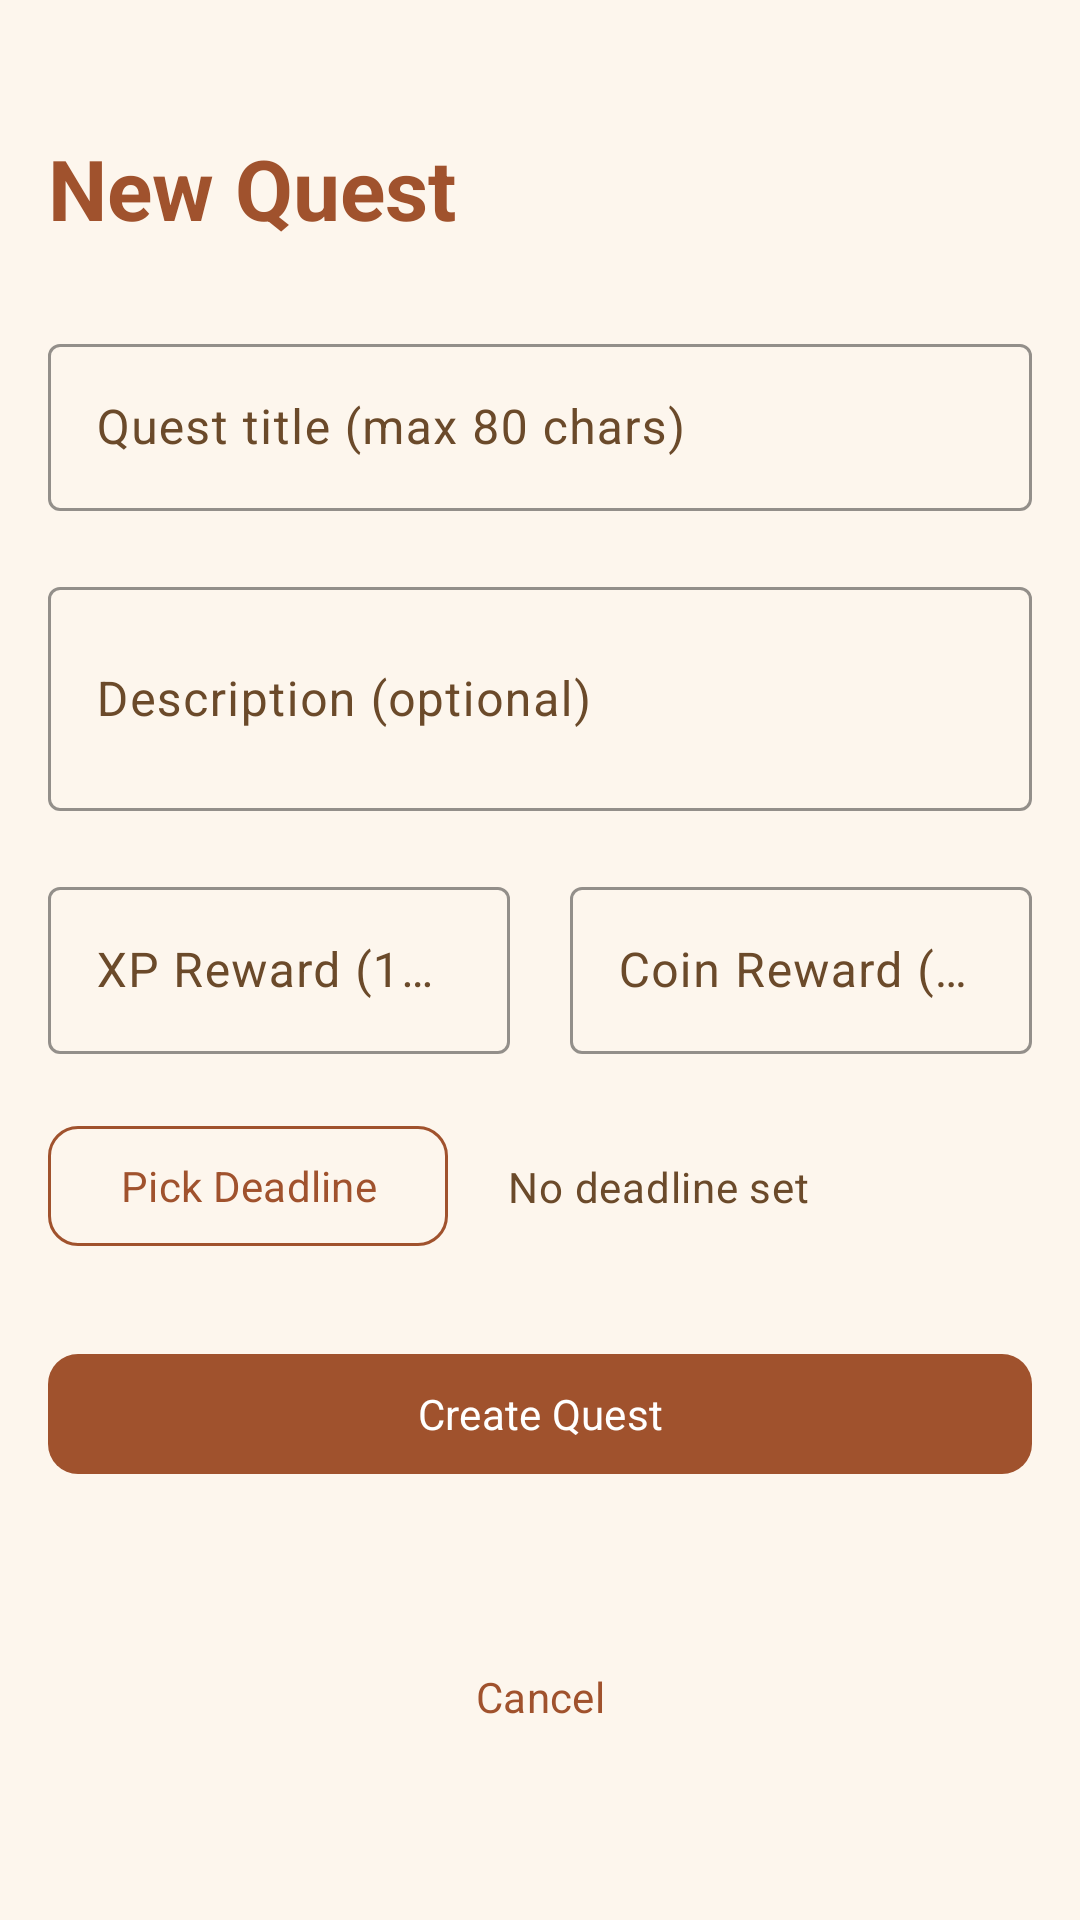

Write the Android layout XML for this screen, with the resource values it uses.
<!-- AndroidManifest.xml: application theme Theme.HomeQuest -->
<!-- res/layout/activity_create_quest.xml -->
<?xml version="1.0" encoding="utf-8"?>
<androidx.core.widget.NestedScrollView
    xmlns:android="http://schemas.android.com/apk/res/android"
    xmlns:app="http://schemas.android.com/apk/res-auto"
    android:layout_width="match_parent"
    android:layout_height="match_parent"
    android:fillViewport="true"
    android:background="@color/hq_background">

    <androidx.constraintlayout.widget.ConstraintLayout
        android:layout_width="match_parent"
        android:layout_height="wrap_content"
        android:padding="@dimen/screen_padding">

        <com.google.android.material.textview.MaterialTextView
            android:id="@+id/create_LBL_title"
            android:layout_width="0dp"
            android:layout_height="wrap_content"
            android:layout_marginTop="@dimen/spacing_lg"
            android:text="New Quest"
            android:textAppearance="?attr/textAppearanceHeadlineMedium"
            android:textColor="@color/hq_purple_primary"
            android:textStyle="bold"
            app:layout_constraintTop_toTopOf="parent"
            app:layout_constraintStart_toStartOf="parent"
            app:layout_constraintEnd_toEndOf="parent" />

        
        <com.google.android.material.textfield.TextInputLayout
            android:id="@+id/create_TIL_title"
            android:layout_width="0dp"
            android:layout_height="wrap_content"
            android:layout_marginTop="@dimen/spacing_lg"
            android:hint="@string/hint_quest_title"
            style="@style/HomeQuest.TextInput"
            app:layout_constraintTop_toBottomOf="@id/create_LBL_title"
            app:layout_constraintStart_toStartOf="parent"
            app:layout_constraintEnd_toEndOf="parent">

            <com.google.android.material.textfield.TextInputEditText
                android:id="@+id/create_ET_title"
                android:layout_width="match_parent"
                android:layout_height="wrap_content"
                android:inputType="textCapSentences"
                android:maxLength="80" />
        </com.google.android.material.textfield.TextInputLayout>

        
        <com.google.android.material.textfield.TextInputLayout
            android:id="@+id/create_TIL_description"
            android:layout_width="0dp"
            android:layout_height="wrap_content"
            android:layout_marginTop="@dimen/spacing_md"
            android:hint="@string/hint_quest_description"
            style="@style/HomeQuest.TextInput"
            app:layout_constraintTop_toBottomOf="@id/create_TIL_title"
            app:layout_constraintStart_toStartOf="parent"
            app:layout_constraintEnd_toEndOf="parent">

            <com.google.android.material.textfield.TextInputEditText
                android:id="@+id/create_ET_description"
                android:layout_width="match_parent"
                android:layout_height="wrap_content"
                android:inputType="textCapSentences|textMultiLine"
                android:minLines="2"
                android:maxLength="500" />
        </com.google.android.material.textfield.TextInputLayout>

        
        <com.google.android.material.textfield.TextInputLayout
            android:id="@+id/create_TIL_xp"
            android:layout_width="0dp"
            android:layout_height="wrap_content"
            android:layout_marginTop="@dimen/spacing_md"
            android:hint="@string/hint_xp_reward"
            style="@style/HomeQuest.TextInput"
            app:layout_constraintTop_toBottomOf="@id/create_TIL_description"
            app:layout_constraintStart_toStartOf="parent"
            app:layout_constraintEnd_toStartOf="@id/create_TIL_coins">

            <com.google.android.material.textfield.TextInputEditText
                android:id="@+id/create_ET_xp"
                android:layout_width="match_parent"
                android:layout_height="wrap_content"
                android:inputType="number" />
        </com.google.android.material.textfield.TextInputLayout>

        
        <com.google.android.material.textfield.TextInputLayout
            android:id="@+id/create_TIL_coins"
            android:layout_width="0dp"
            android:layout_height="wrap_content"
            android:layout_marginTop="@dimen/spacing_md"
            android:layout_marginStart="@dimen/spacing_md"
            android:hint="@string/hint_coin_reward"
            style="@style/HomeQuest.TextInput"
            app:layout_constraintTop_toBottomOf="@id/create_TIL_description"
            app:layout_constraintStart_toEndOf="@id/create_TIL_xp"
            app:layout_constraintEnd_toEndOf="parent">

            <com.google.android.material.textfield.TextInputEditText
                android:id="@+id/create_ET_coins"
                android:layout_width="match_parent"
                android:layout_height="wrap_content"
                android:inputType="number" />
        </com.google.android.material.textfield.TextInputLayout>

        
        <com.google.android.material.button.MaterialButton
            android:id="@+id/create_BTN_pickDeadline"
            android:layout_width="wrap_content"
            android:layout_height="wrap_content"
            android:layout_marginTop="@dimen/spacing_md"
            android:text="@string/btn_pick_deadline"
            style="@style/HomeQuest.Button.Outlined"
            app:layout_constraintTop_toBottomOf="@id/create_TIL_xp"
            app:layout_constraintStart_toStartOf="parent" />

        <com.google.android.material.textview.MaterialTextView
            android:id="@+id/create_LBL_deadlineValue"
            android:layout_width="0dp"
            android:layout_height="wrap_content"
            android:layout_marginStart="@dimen/spacing_md"
            android:text="@string/label_no_deadline"
            android:textAppearance="?attr/textAppearanceBodyMedium"
            android:textColor="@color/hq_on_surface_variant"
            app:layout_constraintTop_toTopOf="@id/create_BTN_pickDeadline"
            app:layout_constraintStart_toEndOf="@id/create_BTN_pickDeadline"
            app:layout_constraintEnd_toEndOf="parent"
            app:layout_constraintBottom_toBottomOf="@id/create_BTN_pickDeadline" />

        
        <com.google.android.material.button.MaterialButton
            android:id="@+id/create_BTN_create"
            android:layout_width="0dp"
            android:layout_height="wrap_content"
            android:layout_marginTop="@dimen/spacing_lg"
            android:text="@string/btn_create_quest"
            style="@style/HomeQuest.Button.Primary"
            app:layout_constraintTop_toBottomOf="@id/create_BTN_pickDeadline"
            app:layout_constraintStart_toStartOf="parent"
            app:layout_constraintEnd_toEndOf="parent" />

        
        <com.google.android.material.button.MaterialButton
            android:id="@+id/create_BTN_cancel"
            android:layout_width="wrap_content"
            android:layout_height="wrap_content"
            android:layout_marginTop="@dimen/spacing_sm"
            android:text="@string/btn_cancel"
            style="@style/Widget.Material3.Button.TextButton"
            app:layout_constraintTop_toBottomOf="@id/create_BTN_create"
            app:layout_constraintStart_toStartOf="parent"
            app:layout_constraintEnd_toEndOf="parent"
            app:layout_constraintBottom_toBottomOf="parent" />

    </androidx.constraintlayout.widget.ConstraintLayout>

</androidx.core.widget.NestedScrollView>
<!-- resources referenced by this layout -->
<resources>
  <color name="hq_background">#FDF6ED</color>
  <color name="hq_on_surface_variant">#6B4A2A</color>
  <color name="hq_purple_primary">#A0522D</color>
  <dimen name="screen_padding">16dp</dimen>
  <dimen name="spacing_lg">28dp</dimen>
  <dimen name="spacing_md">20dp</dimen>
  <dimen name="spacing_sm">12dp</dimen>
  <string name="btn_cancel">Cancel</string>
  <string name="btn_create_quest">Create Quest</string>
  <string name="btn_pick_deadline">Pick Deadline</string>
  <string name="hint_coin_reward">Coin Reward (5–200)</string>
  <string name="hint_quest_description">Description (optional)</string>
  <string name="hint_quest_title">Quest title (max 80 chars)</string>
  <string name="hint_xp_reward">XP Reward (10–500)</string>
  <string name="label_no_deadline">No deadline set</string>
  <style name="HomeQuest.Button.Outlined" parent="Widget.Material3.Button.OutlinedButton">
          <item name="strokeColor">@color/hq_purple_primary</item>
          <item name="android:textColor">@color/hq_purple_primary</item>
          <item name="cornerRadius">10dp</item>
      </style>
  <style name="HomeQuest.Button.Primary" parent="Widget.Material3.Button">
          <item name="backgroundTint">@color/hq_purple_primary</item>
          <item name="android:textColor">@color/hq_on_primary</item>
          <item name="cornerRadius">10dp</item>
      </style>
  <style name="HomeQuest.TextInput" parent="Widget.Material3.TextInputLayout.OutlinedBox">
          <item name="boxStrokeColor">@color/hq_purple_primary</item>
          <item name="hintTextColor">@color/hq_on_surface_variant</item>
          <item name="android:textColorHint">@color/hq_on_surface_variant</item>
      </style>
  <color name="hq_on_primary">#FFFFFF</color>
  <color name="md_theme_light_primary">#A0522D</color>
  <color name="md_theme_light_onPrimary">#FFFFFF</color>
  <color name="md_theme_light_primaryContainer">#EDD5B8</color>
  <color name="md_theme_light_onPrimaryContainer">#3B1A08</color>
  <color name="md_theme_light_secondary">#4E6B4E</color>
  <color name="md_theme_light_onSecondary">#FFFFFF</color>
  <color name="md_theme_light_secondaryContainer">#C8DCC8</color>
  <color name="md_theme_light_onSecondaryContainer">#0D1F0D</color>
  <color name="md_theme_light_background">#FDF6ED</color>
  <color name="md_theme_light_onBackground">#2C1A0E</color>
  <color name="md_theme_light_surface">#FDF6ED</color>
  <color name="md_theme_light_onSurface">#2C1A0E</color>
  <color name="md_theme_light_surfaceVariant">#EDE0CC</color>
  <color name="md_theme_light_onSurfaceVariant">#6B4A2A</color>
  <color name="md_theme_light_outline">#A07850</color>
  <color name="md_theme_light_error">#B33A2A</color>
  <color name="md_theme_light_onError">#FFFFFF</color>
</resources>
